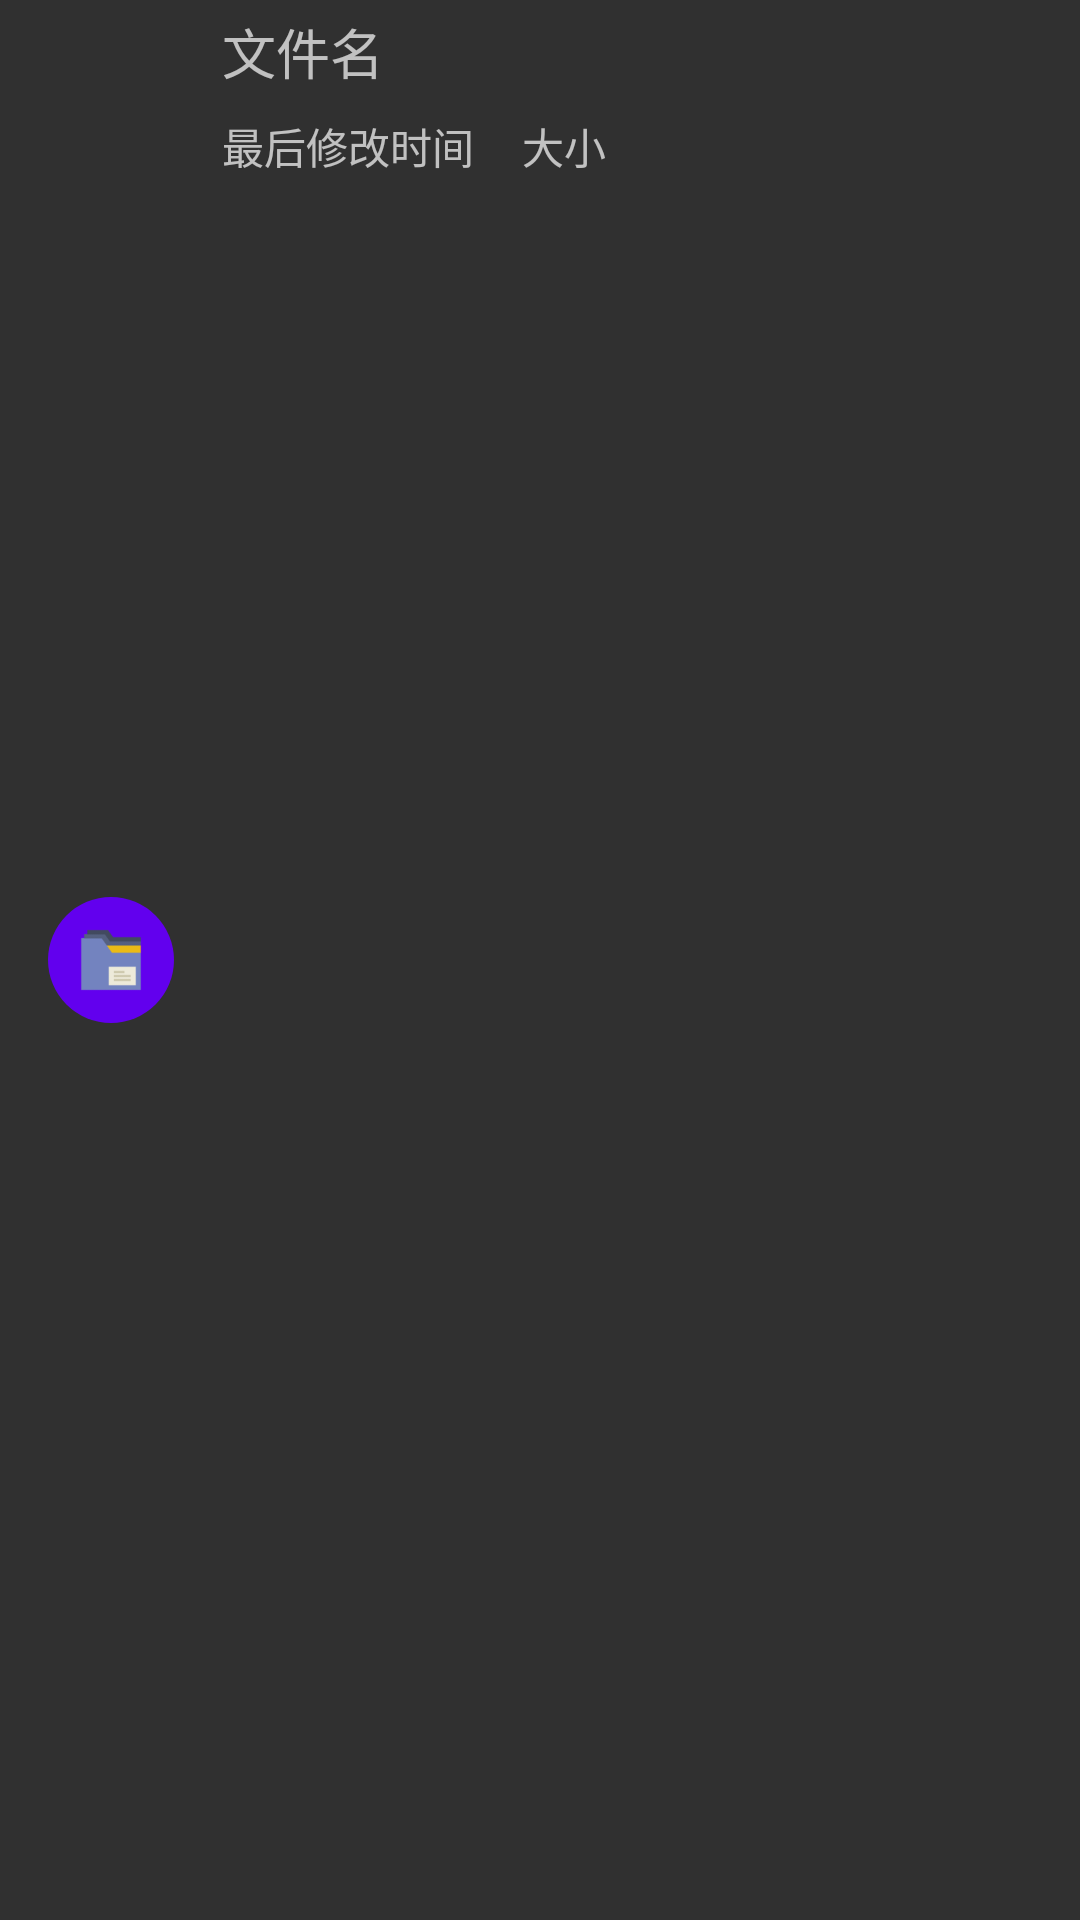

Produce the Android XML layout that renders to this screen, including the resource entries it uses.
<!-- AndroidManifest.xml: application theme AppTheme -->
<!-- res/layout/fileview.xml -->
<?xml version="1.0" encoding="utf-8"?>
<LinearLayout xmlns:android="http://schemas.android.com/apk/res/android"
    xmlns:app="http://schemas.android.com/apk/res-auto"
    android:layout_width="match_parent"
    android:layout_height="wrap_content"
    android:paddingLeft="16dp"
    android:paddingRight="16dp"
    android:background="@drawable/back_itemnoclick">

    <ImageView
        android:layout_width="42dp"
        android:layout_height="42dp"
        android:id="@+id/imageButton_file"
        android:src="@mipmap/folder"
        android:layout_gravity="center"
        android:background="@drawable/circleview"
        android:scaleType="fitCenter"/>

    <LinearLayout
        android:orientation="vertical"
        android:layout_width="match_parent"
        android:layout_height="wrap_content"
        android:gravity="center"
        android:layout_weight="1"
        android:layout_marginLeft="16dp"
        android:layout_marginBottom="4dp"
        android:layout_marginRight="4dp"
        android:layout_marginTop="4dp">

        <TextView
            android:text="文件名"
            android:layout_width="match_parent"
            android:layout_height="wrap_content"
            android:id="@+id/textView_file"
            android:textSize="18sp"
            android:gravity="center_vertical"
            android:layout_weight="1" />

        <LinearLayout
            android:layout_width="match_parent"
            android:layout_height="wrap_content"
            android:layout_marginTop="8dp">

            <TextView
                android:text="最后修改时间"
                android:layout_width="wrap_content"
                android:layout_height="wrap_content"
                android:id="@+id/textView_lasttime" />

            <TextView
                android:text="大小"
                android:layout_width="wrap_content"
                android:layout_height="wrap_content"
                android:id="@+id/textView_size"
                android:layout_marginLeft="16dp" />
        </LinearLayout>

    </LinearLayout>

</LinearLayout>
<!-- resources referenced by this layout -->
<resources>
  <!-- drawable back_itemnoclick (drawable) -->
  <?xml version="1.0" encoding="utf-8"?>
  <selector xmlns:android="http://schemas.android.com/apk/res/android">
  
      <item>
          <shape android:shape="rectangle">
              <solid android:color="#303030"/>
              
              <padding android:left="16dp"
                  android:right="16dp"/>
          </shape>
      </item>
  </selector>
  <!-- drawable circleview (drawable) -->
  <?xml version="1.0" encoding="utf-8"?>
  <selector xmlns:android="http://schemas.android.com/apk/res/android">
  
      <item>
          <shape android:shape="oval">
              <solid android:color="@color/colorPrimary"/>
              <size android:width="42dp"
                  android:height="42dp"/>
              <padding android:bottom="10dp"
                  android:left="10dp"
                  android:right="10dp"
                  android:top="10dp"/>
          </shape>
      </item>
  </selector>
  <!-- mipmap folder: png bitmap (mipmap-hdpi, 2214 bytes) -->
  <style name="AppTheme" parent="Theme.AppCompat">
          
          <item name="colorPrimary">@color/colorPrimary</item>
          <item name="colorPrimaryDark">@color/colorPrimaryDark</item>
          <item name="colorAccent">@android:color/holo_green_dark</item>
      </style>
  <!-- not gathered from this repository: default colours our renderer supplied (Android Studio template values) -->
  <color name="colorPrimary">#FF6200EE</color>
  <color name="colorPrimaryDark">#FF3700B3</color>
</resources>
